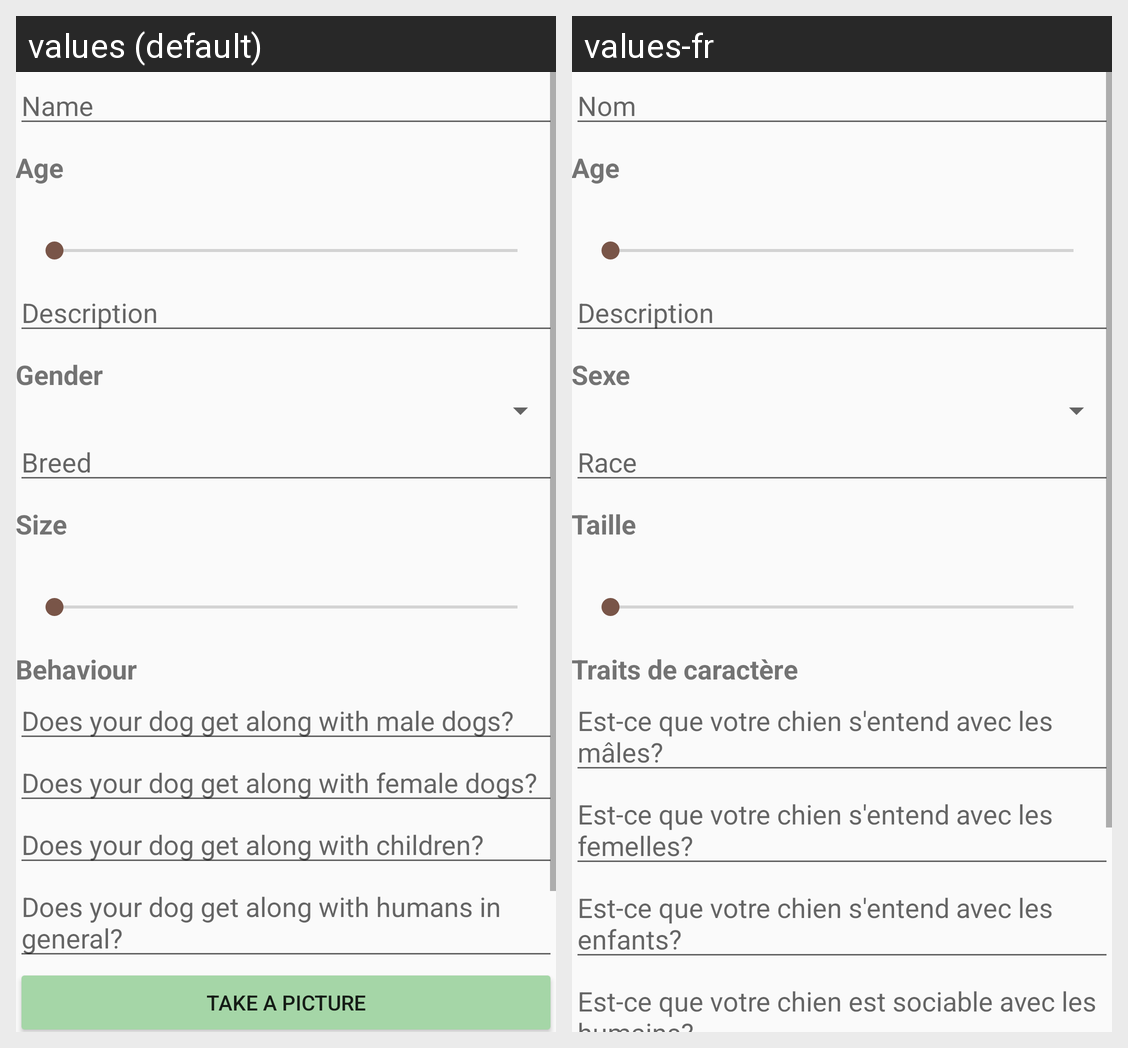

Locale-by-locale string values for the Android screen shown in this grid:
Android screen res/layout/activity_add_dog.xml rendered under 2 locales, left to right: values (default), values-fr. Device: Nexus 5 (rendered at 1080×1920; each locale shown at half size, 540×960, under a caption strip naming it); theme AppTheme.
Strings drawn on this screen, with the default value and each locale's value (text and hints the layout hard-codes, and strings that could not be matched under every locale, appear in the picture but are not listed):

name
  values: Name
  values-fr: Nom

age
  values: Age
  values-fr: Age

description
  values: Description
  values-fr: Description

gender
  values: Gender
  values-fr: Sexe

breed
  values: Breed
  values-fr: Race

size
  values: Size
  values-fr: Taille

behaviour
  values: Behaviour
  values-fr: Traits de caractère

getAlongWithMales
  values: Does your dog get along with male dogs?
  values-fr: Est-ce que votre chien s'entend avec les mâles?

getAlongWithFemales
  values: Does your dog get along with female dogs?
  values-fr: Est-ce que votre chien s'entend avec les femelles?

getAlongWithKids
  values: Does your dog get along with children?
  values-fr: Est-ce que votre chien s'entend avec les enfants?

getAlongWithHumans
  values: Does your dog get along with humans in general?
  values-fr: Est-ce que votre chien est sociable avec les humains?
